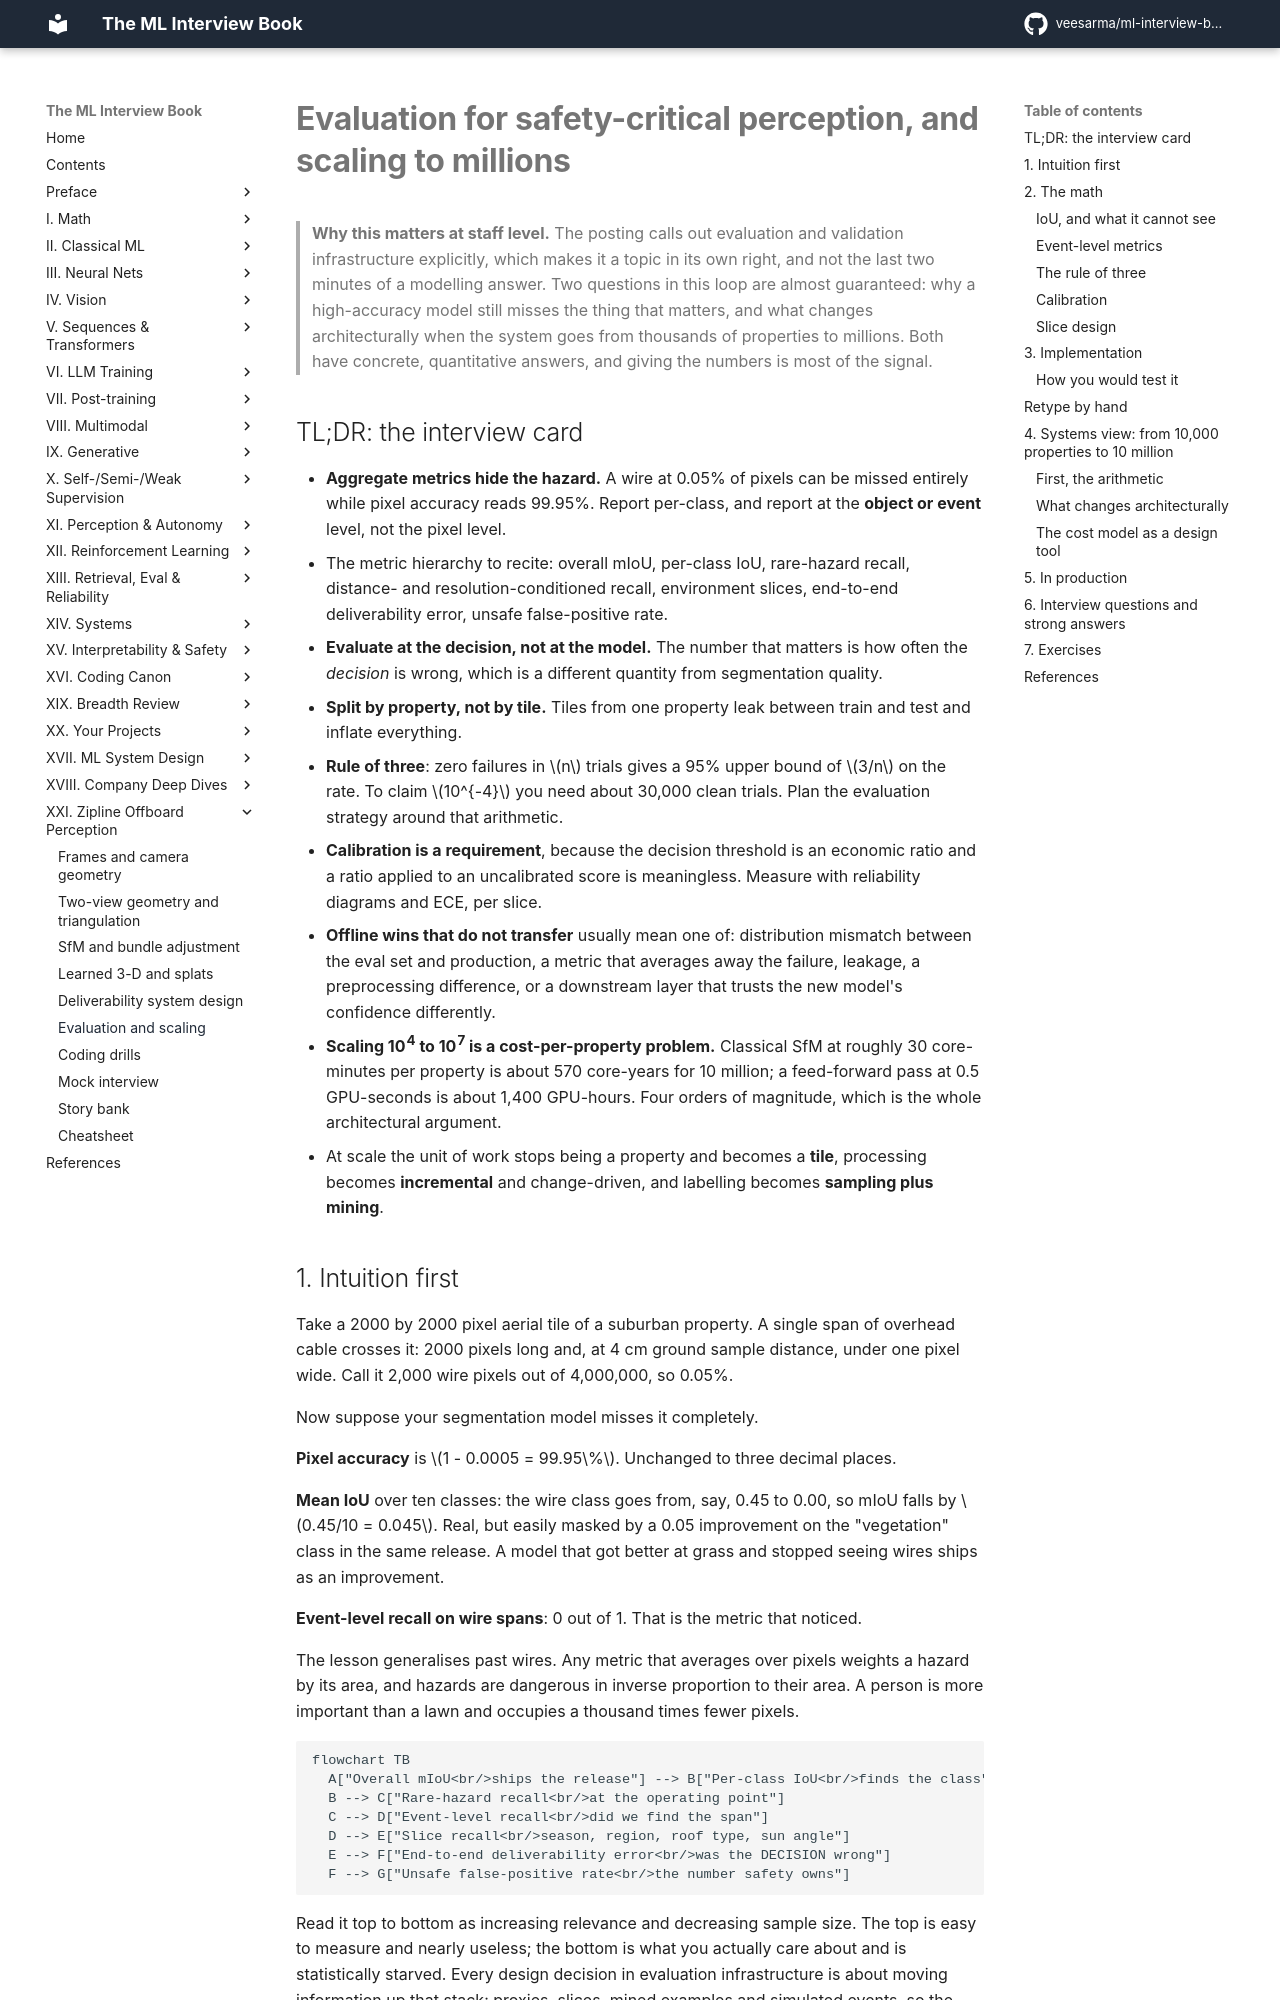

repository: veesarma/ml-interview-book · page: part21-zipline-offboard/06-evaluation-and-scaling/index.html · generator: mkdocs

# Evaluation for safety-critical perception, and scaling to millions

> **Why this matters at staff level.** The posting calls out evaluation and validation
> infrastructure explicitly, which makes it a topic in its own right, and not the last
> two minutes of a modelling answer. Two questions in this loop are almost guaranteed: why a
> high-accuracy model still misses the thing that matters, and what changes architecturally
> when the system goes from thousands of properties to millions. Both have concrete,
> quantitative answers, and giving the numbers is most of the signal.

## TL;DR: the interview card

- **Aggregate metrics hide the hazard.** A wire at 0.05% of pixels can be missed entirely
  while pixel accuracy reads 99.95%. Report per-class, and report at the **object or event**
  level, not the pixel level.
- The metric hierarchy to recite: overall mIoU, per-class IoU, rare-hazard recall,
  distance- and resolution-conditioned recall, environment slices, end-to-end deliverability
  error, unsafe false-positive rate.
- **Evaluate at the decision, not at the model.** The number that matters is how often the
  *decision* is wrong, which is a different quantity from segmentation quality.
- **Split by property, not by tile.** Tiles from one property leak between train and test and
  inflate everything.
- **Rule of three**: zero failures in $n$ trials gives a 95% upper bound of $3/n$ on the rate.
  To claim $10^{-4}$ you need about 30,000 clean trials. Plan the evaluation strategy around
  that arithmetic.
- **Calibration is a requirement**, because the decision threshold is an economic ratio and a
  ratio applied to an uncalibrated score is meaningless. Measure with reliability diagrams and
  ECE, per slice.
- **Offline wins that do not transfer** usually mean one of: distribution mismatch between the
  eval set and production, a metric that averages away the failure, leakage, a preprocessing
  difference, or a downstream layer that trusts the new model's confidence differently.
- **Scaling 10<sup>4</sup> to 10<sup>7</sup> is a cost-per-property problem.** Classical SfM at
  roughly 30 core-minutes per property is about 570 core-years for 10 million; a feed-forward
  pass at 0.5 GPU-seconds is about 1,400 GPU-hours. Four orders of magnitude, which is the
  whole architectural argument.
- At scale the unit of work stops being a property and becomes a **tile**, processing becomes
  **incremental** and change-driven, and labelling becomes **sampling plus mining**.

## 1. Intuition first

Take a 2000 by 2000 pixel aerial tile of a suburban property. A single span of overhead
cable crosses it: 2000 pixels long and, at 4 cm ground sample distance, under one pixel wide.
Call it 2,000 wire pixels out of 4,000,000, so 0.05%.

Now suppose your segmentation model misses it completely.

**Pixel accuracy** is $1 - 0.0005 = 99.95\%$. Unchanged to three decimal places.

**Mean IoU** over ten classes: the wire class goes from, say, 0.45 to 0.00, so mIoU falls by
$0.45/10 = 0.045$. Real, but easily masked by a 0.05 improvement on the "vegetation" class in
the same release. A model that got better at grass and stopped seeing wires ships as an
improvement.

**Event-level recall on wire spans**: 0 out of 1. That is the metric that noticed.

The lesson generalises past wires. Any metric that averages over pixels weights a hazard by
its area, and hazards are dangerous in inverse proportion to their area. A person is more
important than a lawn and occupies a thousand times fewer pixels.

```mermaid
flowchart TB
  A["Overall mIoU<br/>ships the release"] --> B["Per-class IoU<br/>finds the class"]
  B --> C["Rare-hazard recall<br/>at the operating point"]
  C --> D["Event-level recall<br/>did we find the span"]
  D --> E["Slice recall<br/>season, region, roof type, sun angle"]
  E --> F["End-to-end deliverability error<br/>was the DECISION wrong"]
  F --> G["Unsafe false-positive rate<br/>the number safety owns"]
```

Read it top to bottom as increasing relevance and decreasing sample size. The top is easy to
measure and nearly useless; the bottom is what you actually care about and is statistically
starved. Every design decision in evaluation infrastructure is about moving information up
that stack: proxies, slices, mined examples and simulated events, so the rare quantity at the
bottom can be estimated from the plentiful quantities above it.

## 2. The math
